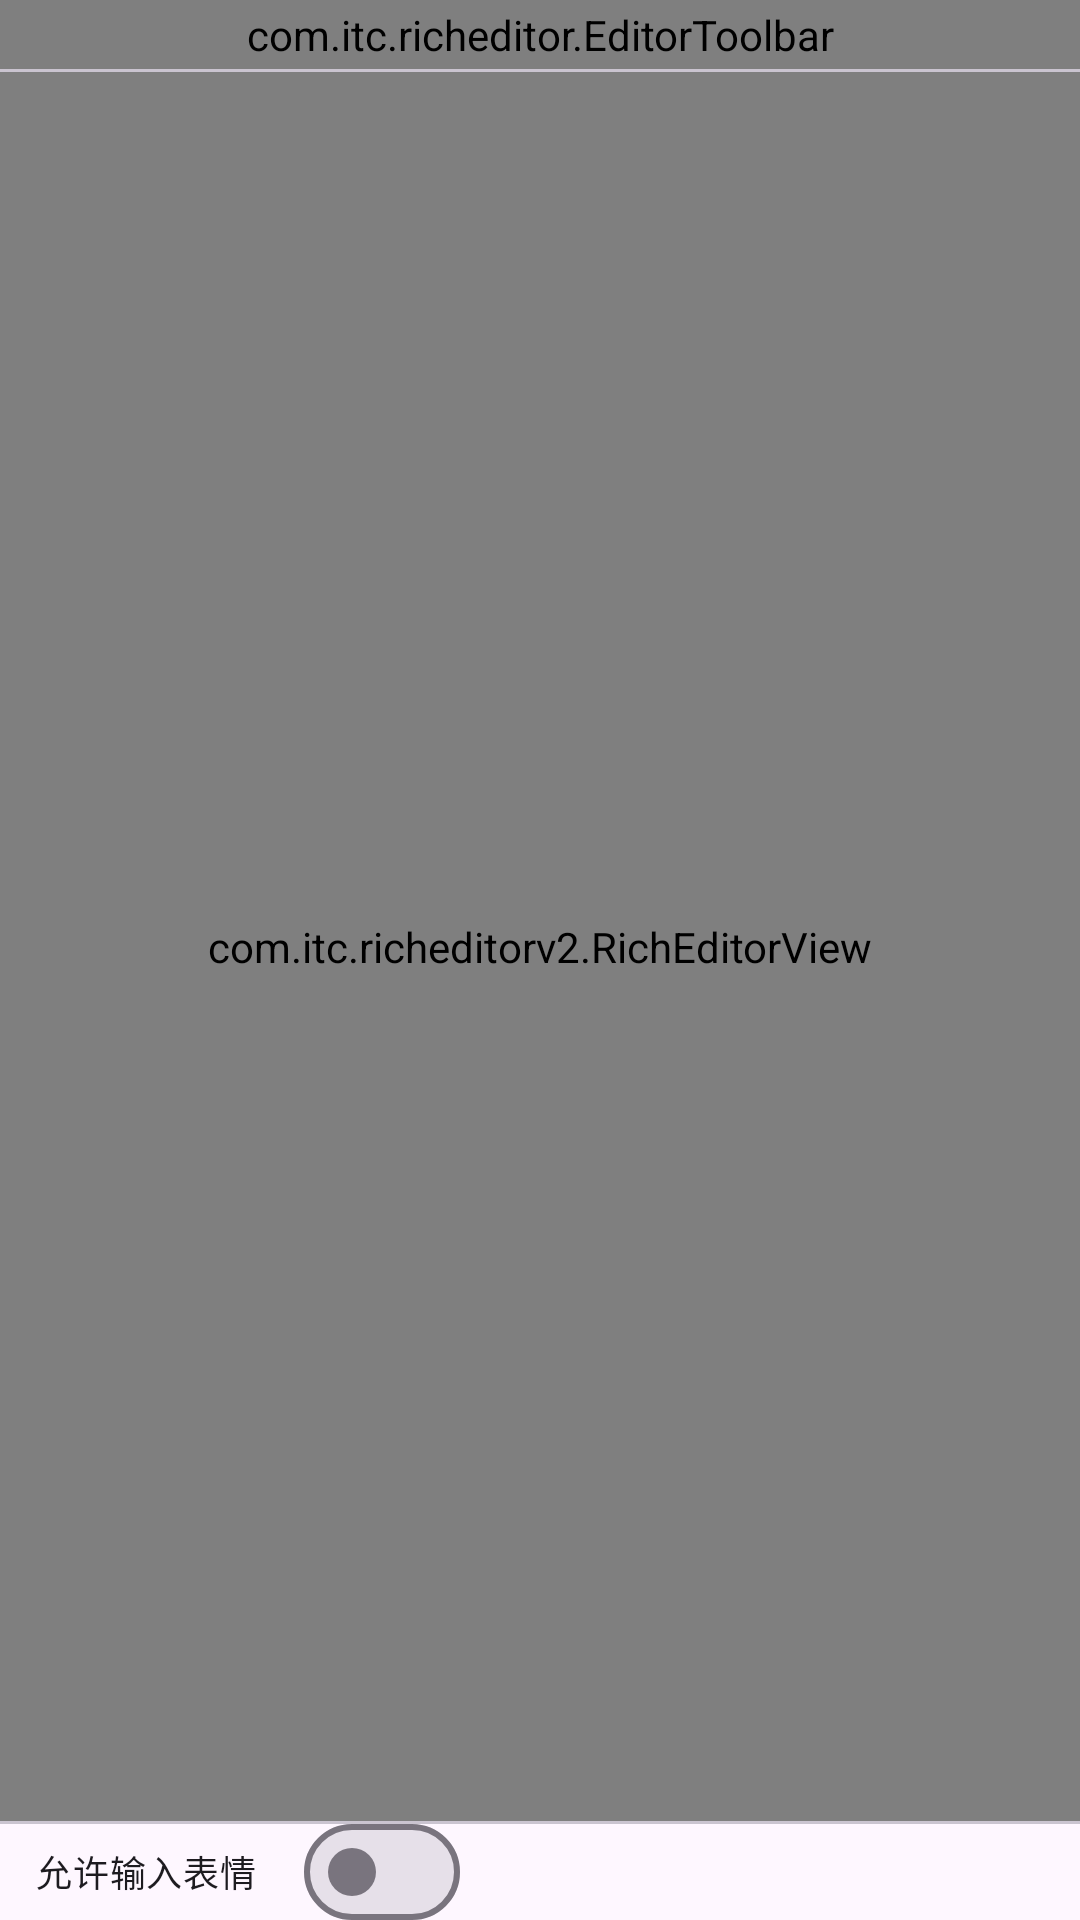

Here is an Android app screen rendered from its layout file. Give the layout XML and the strings, colors and styles it references.
<!-- AndroidManifest.xml: application theme Theme.Richeditor -->
<!-- res/layout/activity_main.xml -->
<?xml version="1.0" encoding="utf-8"?>
<LinearLayout xmlns:android="http://schemas.android.com/apk/res/android"
    xmlns:tools="http://schemas.android.com/tools"
    android:id="@+id/main"
    android:layout_width="match_parent"
    android:layout_height="match_parent"
    android:background="?attr/colorSurface"
    android:orientation="vertical"
    tools:context=".MainActivity">

    <com.itc.richeditor.EditorToolbar
        android:id="@+id/editor_toolbar"
        android:layout_width="match_parent"
        android:layout_height="wrap_content"
        android:paddingHorizontal="4dp"
        android:paddingVertical="2dp" />

    <View
        android:layout_width="match_parent"
        android:layout_height="1dp"
        android:background="?attr/colorOutlineVariant" />

    <com.itc.richeditorv2.RichEditorView
        android:id="@+id/editor"
        android:layout_width="match_parent"
        android:layout_height="0dp"
        android:layout_weight="1" />

    <View
        android:layout_width="match_parent"
        android:layout_height="1dp"
        android:background="?attr/colorOutlineVariant" />

    
    <LinearLayout
        android:layout_width="match_parent"
        android:layout_height="wrap_content"
        android:gravity="center_vertical"
        android:orientation="horizontal"
        android:paddingHorizontal="12dp">

        <com.google.android.material.materialswitch.MaterialSwitch
            android:id="@+id/emoji_switch"
            android:layout_width="wrap_content"
            android:layout_height="wrap_content"
            android:minHeight="0dp"
            android:text="@string/allow_emoji"
            android:textSize="12sp" />

        <TextView
            android:id="@+id/count_bar"
            android:layout_width="0dp"
            android:layout_height="wrap_content"
            android:layout_weight="1"
            android:gravity="end"
            android:paddingVertical="6dp"
            android:textColor="?attr/colorOnSurfaceVariant"
            android:textSize="12sp"
            tools:text="共 0 字" />
    </LinearLayout>

</LinearLayout>
<!-- resources referenced by this layout -->
<resources>
  <string name="allow_emoji">允许输入表情</string>
  <style name="Theme.Richeditor" parent="Base.Theme.Richeditor" />
  <style name="Base.Theme.Richeditor" parent="Theme.Material3.DayNight.NoActionBar">
          
          
      </style>
</resources>
